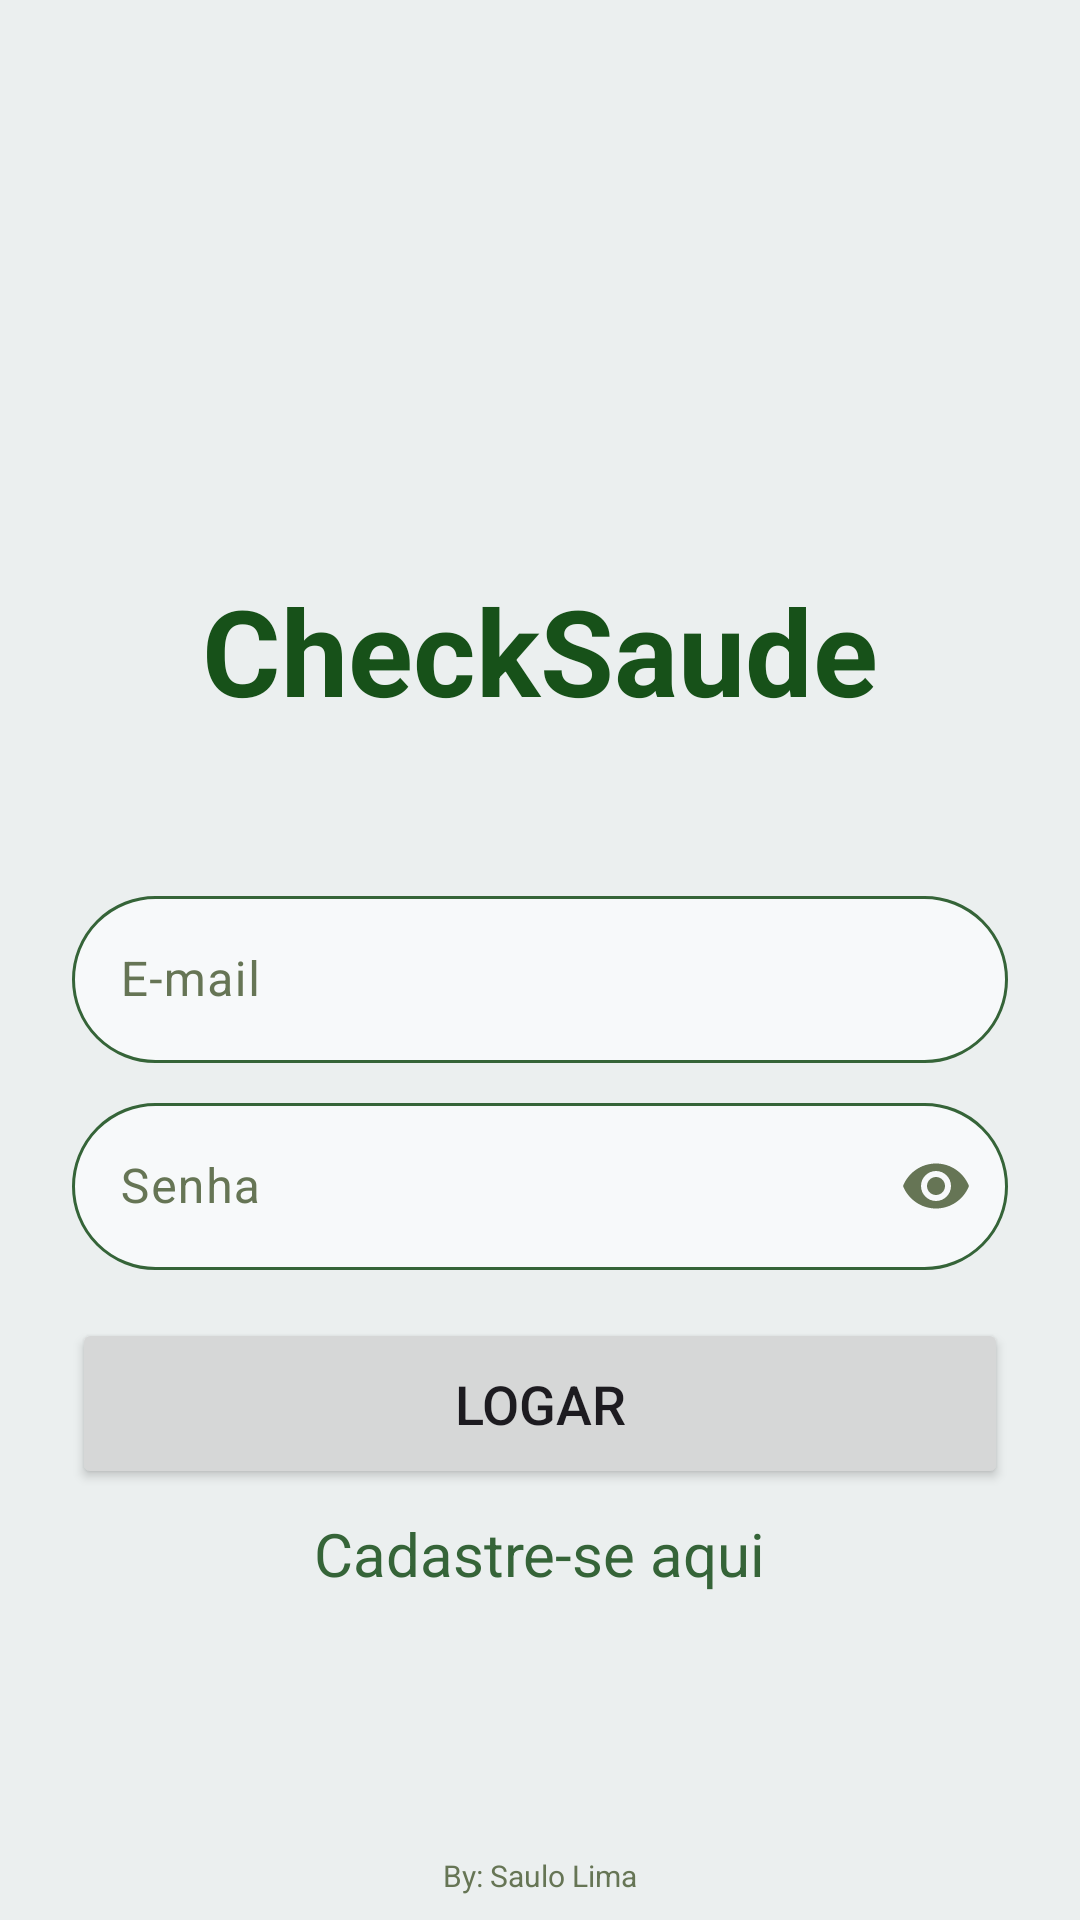

Produce the Android XML layout that renders to this screen, including the resource entries it uses.
<!-- AndroidManifest.xml: application theme Theme.MedicinaTrabalho -->
<!-- res/layout/activity_login.xml -->
<?xml version="1.0" encoding="utf-8"?>
    <androidx.constraintlayout.widget.ConstraintLayout
        xmlns:android="http://schemas.android.com/apk/res/android"
        xmlns:app="http://schemas.android.com/apk/res-auto"
        xmlns:tools="http://schemas.android.com/tools"
        android:layout_width="match_parent"
        android:layout_height="match_parent"
        android:background="#EBEFEF"
        tools:context=".view.LoginActivity">

    <ImageView
        android:id="@+id/imageView2"
        android:layout_width="150dp"
        android:layout_height="150dp"
        android:layout_marginTop="32dp"
        android:src="@drawable/logo_medicina"
        app:layout_constraintEnd_toEndOf="parent"
        app:layout_constraintHorizontal_bias="0.497"
        app:layout_constraintStart_toStartOf="parent"
        app:layout_constraintTop_toTopOf="parent" />

    <com.google.android.material.textfield.TextInputLayout
        android:id="@+id/textLayoutEmailLogin"
        android:layout_width="0dp"
        android:layout_height="wrap_content"
        android:layout_marginStart="24dp"
        android:layout_marginTop="50dp"
        android:layout_marginEnd="24dp"
        android:textColorHint="@color/verdeClaro"
        app:endIconMode="custom"
        app:layout_constraintEnd_toEndOf="parent"
        app:layout_constraintHorizontal_bias="0.5"
        app:layout_constraintStart_toStartOf="parent"
        app:layout_constraintTop_toBottomOf="@+id/textView">

        <com.google.android.material.textfield.TextInputEditText
            android:id="@+id/editLoginEmail"
            android:layout_width="match_parent"
            android:layout_height="wrap_content"
            android:background="@drawable/back_campo_data"
            android:hint="E-mail"
            android:inputType="text|textEmailAddress"
            android:textColor="@color/verdeEscuro" />
    </com.google.android.material.textfield.TextInputLayout>

        <com.google.android.material.textfield.TextInputLayout
            android:id="@+id/textLayoutSenhaLogin"
            android:layout_width="0dp"
            android:layout_height="wrap_content"
            android:layout_marginStart="24dp"
            android:layout_marginTop="8dp"
            android:layout_marginEnd="24dp"
            android:textColorHint="@color/verdeClaro"
            app:endIconMode="password_toggle"
            app:endIconTint="@color/verdeClaro"
            app:layout_constraintEnd_toEndOf="parent"
            app:layout_constraintStart_toStartOf="parent"
            app:layout_constraintTop_toBottomOf="@+id/textLayoutEmailLogin">

            <com.google.android.material.textfield.TextInputEditText
                android:id="@+id/editLoginSenha"
                android:layout_width="match_parent"
                android:layout_height="wrap_content"
                android:background="@drawable/back_campo_data"
                android:hint="Senha"
                android:inputType="text|textPassword"
                android:textColor="@color/verdeEscuro" />
        </com.google.android.material.textfield.TextInputLayout>

        <Button
            android:id="@+id/btnLogar"
            android:layout_width="0dp"
            android:layout_height="57dp"
            android:layout_marginStart="24dp"
            android:layout_marginTop="16dp"
            android:layout_marginEnd="24dp"
            android:text="Logar"
            android:textSize="18dp"
            app:layout_constraintEnd_toEndOf="parent"
            app:layout_constraintStart_toStartOf="parent"
            app:layout_constraintTop_toBottomOf="@+id/textLayoutSenhaLogin" />

    <TextView
        android:id="@+id/txtCadastrse"
        android:layout_width="wrap_content"
        android:layout_height="wrap_content"
        android:layout_marginTop="8dp"
        android:text="Cadastre-se aqui"
        android:textColor="@color/verdeEscuro"
        android:textSize="20sp"
        app:layout_constraintEnd_toEndOf="parent"
        app:layout_constraintHorizontal_bias="0.5"
        app:layout_constraintStart_toStartOf="parent"
        app:layout_constraintTop_toBottomOf="@+id/btnLogar" />

    <TextView
        android:id="@+id/textView2"
        android:layout_width="wrap_content"
        android:layout_height="wrap_content"
        android:layout_marginBottom="8dp"
        android:text="By: Saulo Lima"
        android:textColor="@color/verdeClaro"
        android:textSize="10sp"
        app:layout_constraintBottom_toBottomOf="parent"
        app:layout_constraintEnd_toEndOf="parent"
        app:layout_constraintHorizontal_bias="0.5"
        app:layout_constraintStart_toStartOf="parent" />

        <TextView
            android:id="@+id/textView"
            android:layout_width="wrap_content"
            android:layout_height="wrap_content"
            android:layout_marginTop="8dp"
            android:text="CheckSaude"
            android:textAlignment="center"
            android:textColor="#175119"
            android:textSize="40dp"
            android:textStyle="bold"
            app:layout_constraintEnd_toEndOf="parent"
            app:layout_constraintHorizontal_bias="0.5"
            app:layout_constraintStart_toStartOf="parent"
            app:layout_constraintTop_toBottomOf="@+id/imageView2" />
    </androidx.constraintlayout.widget.ConstraintLayout>
<!-- resources referenced by this layout -->
<resources>
  <color name="verdeClaro">#667555</color>
  <color name="verdeEscuro">#356438</color>
  <!-- drawable back_campo_data (drawable) -->
  <?xml version="1.0" encoding="utf-8"?>
  <shape xmlns:android="http://schemas.android.com/apk/res/android">
  
  
  
  
      <solid android:color="#F7F9FA"/>
     <stroke android:color="@color/verdeEscuro" android:width="1dp"/>
      <corners android:radius="50dp"
          />
  </shape>
  <!-- drawable logo_medicina: png bitmap (mipmap-hdpi, 130743 bytes) -->
  <style name="Theme.MedicinaTrabalho" parent="Base.Theme.MedicinaTrabalho" />
  <style name="Base.Theme.MedicinaTrabalho" parent="Theme.Material3.DayNight.NoActionBar">
          
     <item name="colorPrimary">@color/verdeEscuro</item>
          <item name="colorPrimaryDark">@color/verdeEscuro</item>
          <item name="colorSecondary">@color/verdeClaro</item>
          <item name="colorAccent">#B88945</item>
      </style>
</resources>
